Labelled photos from "fastener_sorter_cls", an image-classification folder in gyaneshpatil23-cmd/fastner-sorting-machine. The possible labels are: bolt, no fastener, nut, rivet, screw, washer.

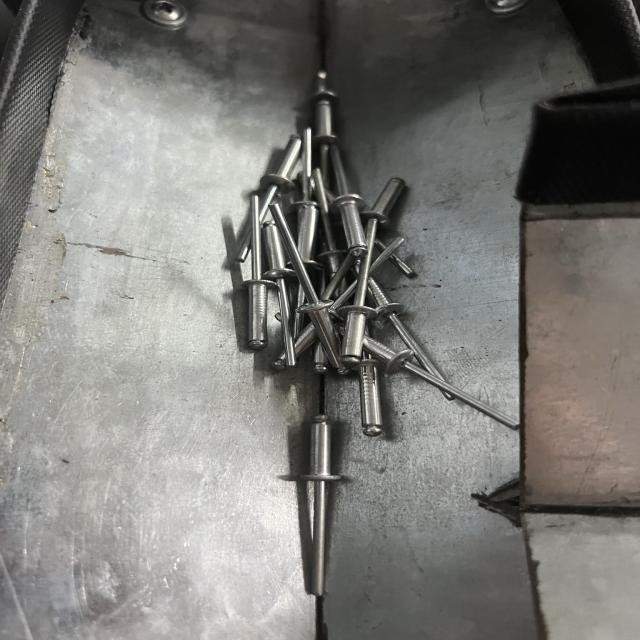
Label: rivet

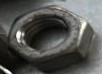
Label: nut

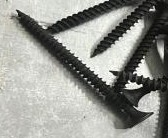
Label: screw

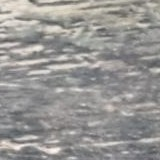
Label: no fastener

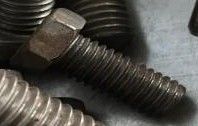
Label: bolt

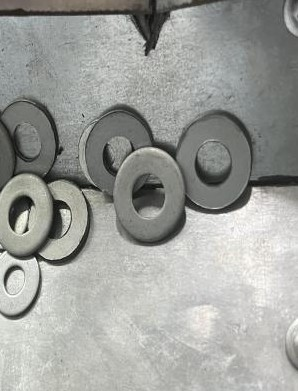
Label: washer
